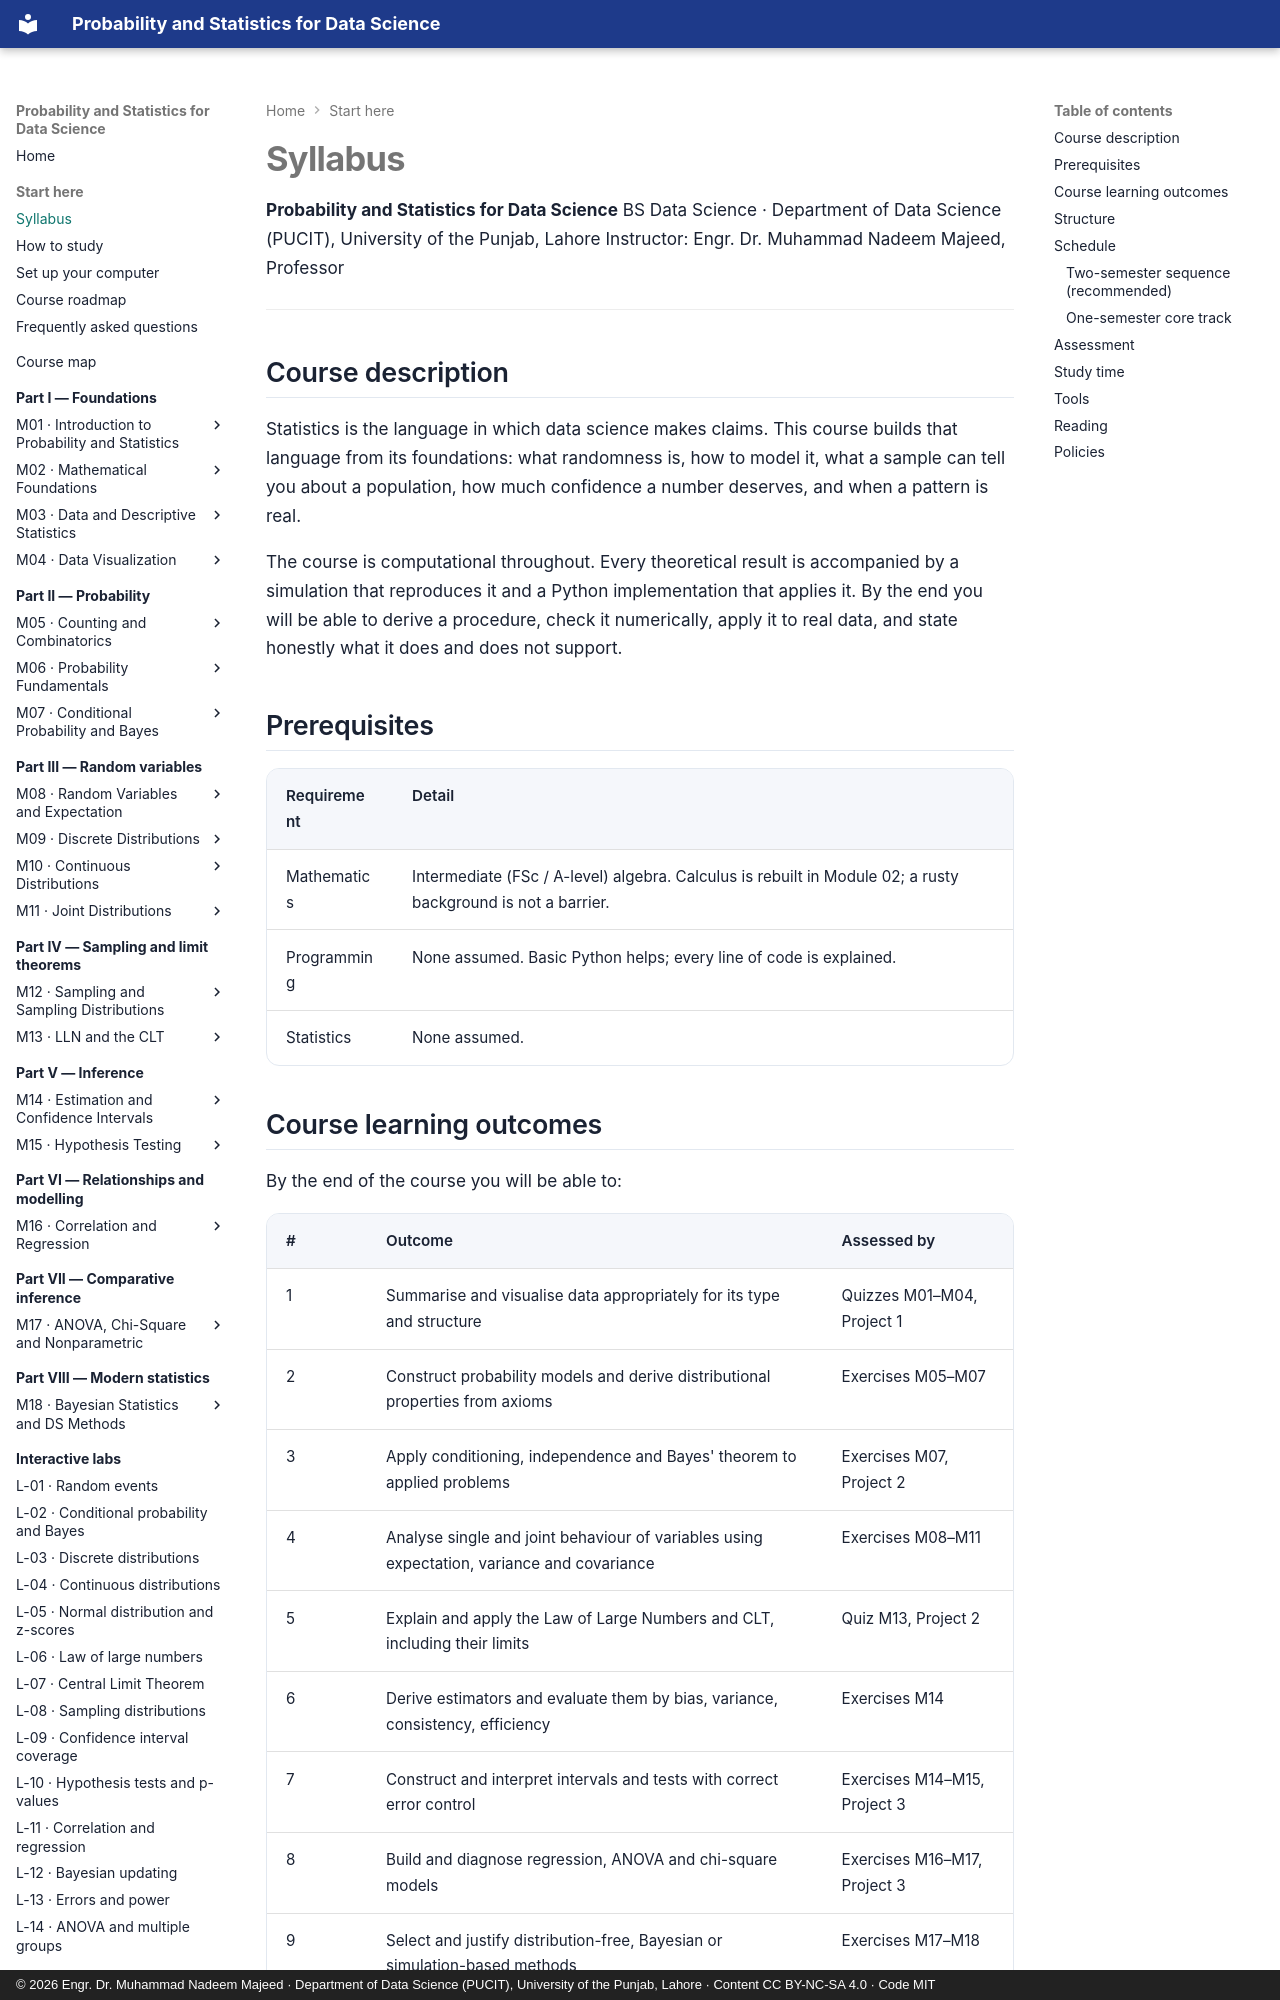

repository: nadeem-majeedch/Probability-and-Statistics · page: syllabus/index.html · generator: mkdocs · copyright: © 2026 Engr. Dr. Muhammad Nadeem Majeed · Department of Data Science (PUCIT), University of the Punjab, Lahore · Content CC BY-NC-SA 4.0 · Code MIT

---
title: Syllabus
description: Course outcomes, structure, schedule, assessment scheme and reading for Probability and Statistics for Data Science.
---

# Syllabus

**Probability and Statistics for Data Science**
BS Data Science · Department of Data Science (PUCIT), University of the Punjab, Lahore
Instructor: Engr. Dr. Muhammad Nadeem Majeed, Professor

---

## Course description

Statistics is the language in which data science makes claims. This course builds
that language from its foundations: what randomness is, how to model it, what a
sample can tell you about a population, how much confidence a number deserves, and
when a pattern is real.

The course is computational throughout. Every theoretical result is accompanied by
a simulation that reproduces it and a Python implementation that applies it. By
the end you will be able to derive a procedure, check it numerically, apply it to
real data, and state honestly what it does and does not support.

## Prerequisites

| Requirement | Detail |
|---|---|
| Mathematics | Intermediate (FSc / A-level) algebra. Calculus is rebuilt in Module 02; a rusty background is not a barrier. |
| Programming | None assumed. Basic Python helps; every line of code is explained. |
| Statistics | None assumed. |
